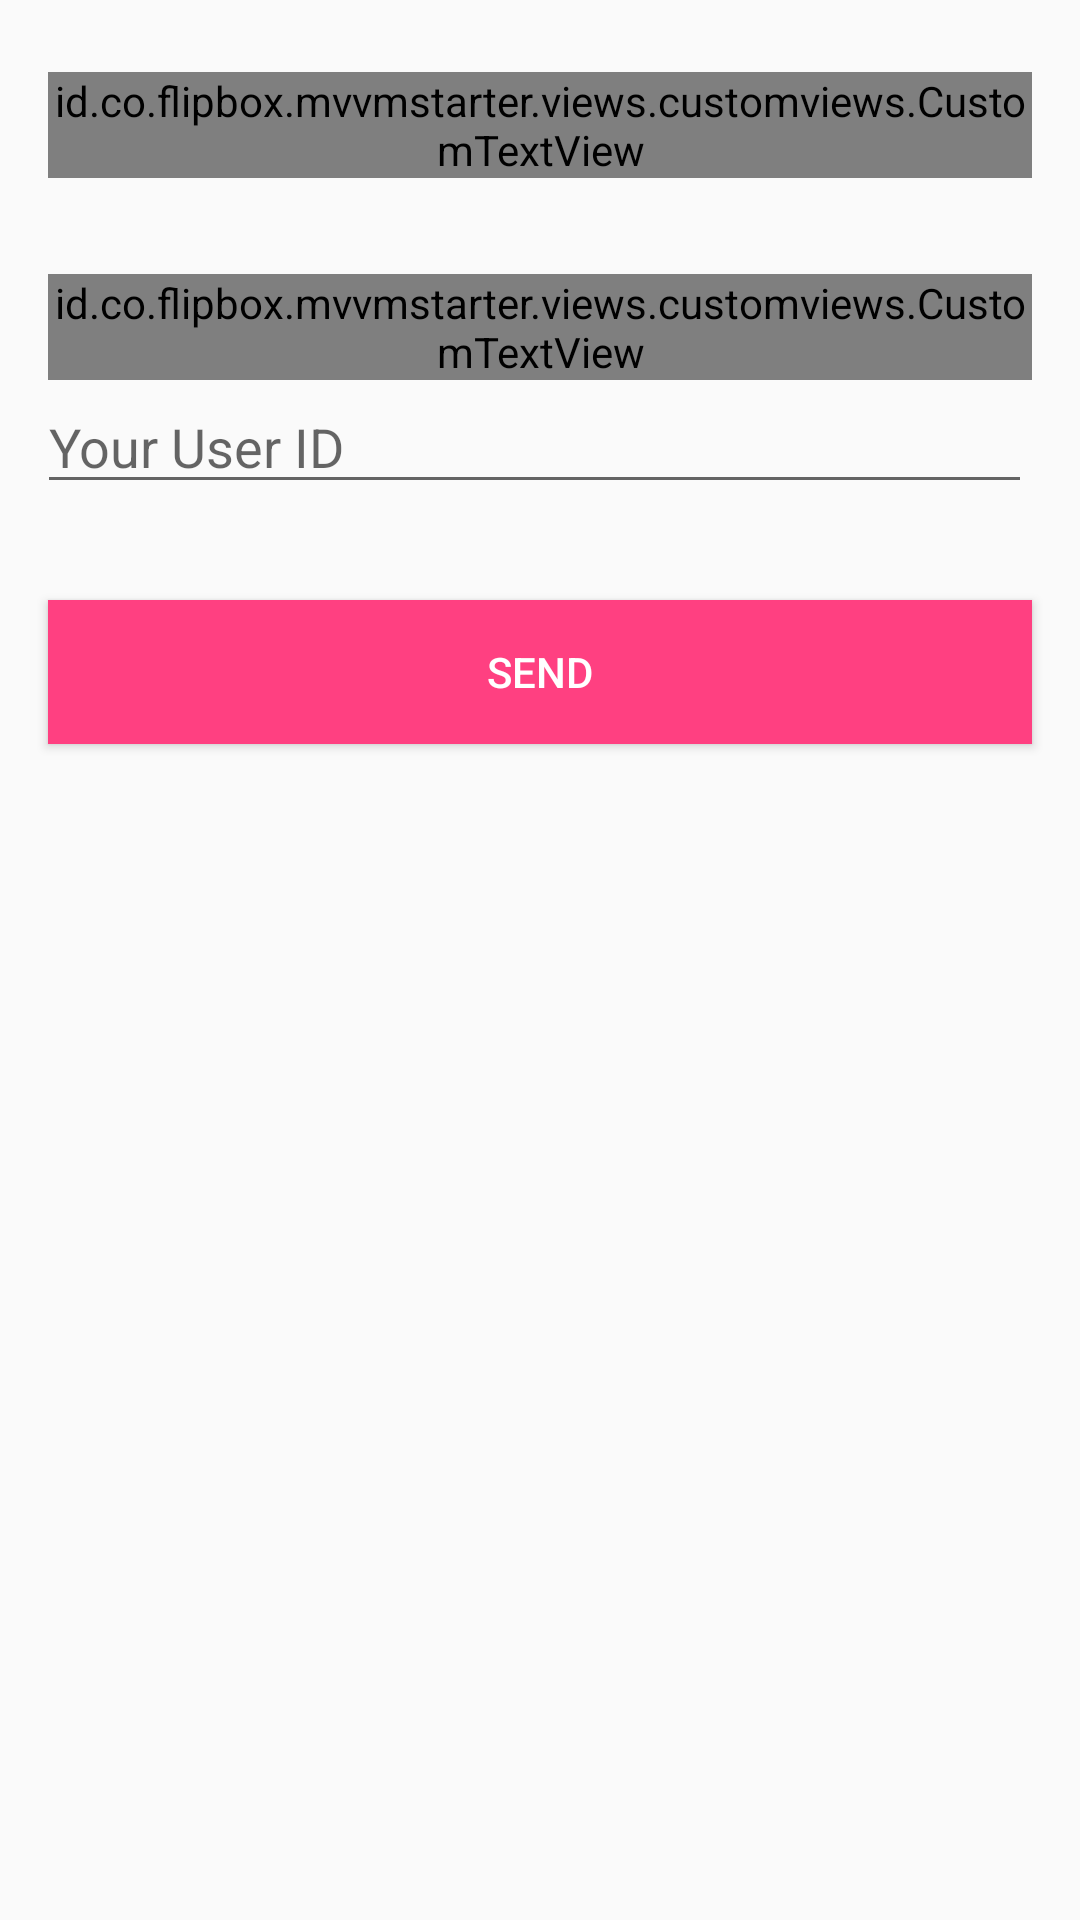

Android layout source for this screen:
<!-- AndroidManifest.xml: application theme AppTheme -->
<!-- res/layout/fragment_forgot_password.xml -->
<?xml version="1.0" encoding="utf-8"?>
<layout
    xmlns:android="http://schemas.android.com/apk/res/android"
    xmlns:app="http://schemas.android.com/apk/res-auto">

    <data>

        <variable
            name="auth"
            type="id.co.flipbox.mvvmstarter.viewmodels.AuthViewModel"/>
    </data>

    <LinearLayout
        android:layout_width="match_parent"
        android:layout_height="match_parent"
        android:gravity="center_horizontal"
        android:orientation="vertical"
        >

        <id.co.flipbox.mvvmstarter.views.customviews.CustomTextView
            android:id="@+id/forgot_instruction"
            style="@style/TextViewParagraph"
            android:layout_width="wrap_content"
            android:layout_height="wrap_content"
            android:layout_gravity="center_horizontal"
            android:layout_marginEnd="@dimen/space_small"
            android:layout_marginStart="@dimen/space_small"
            android:layout_marginTop="@dimen/space_medium"
            android:text="@string/reset_password_instruction"
            />

        <id.co.flipbox.mvvmstarter.views.customviews.CustomTextView
            style="@style/TextViewLabel"
            android:layout_width="match_parent"
            android:layout_height="wrap_content"
            android:layout_marginEnd="@dimen/space_small"
            android:layout_marginTop="@dimen/space_large"
            android:text="@string/user_id_label"/>

        <android.support.design.widget.TextInputLayout
            android:id="@+id/email_wrapper"
            android:layout_width="match_parent"
            android:layout_height="wrap_content"
            android:layout_marginEnd="@dimen/space_small"
            android:layout_marginStart="@dimen/space_small"
            app:hintAnimationEnabled="false"
            app:hintEnabled="false">

            <EditText
                android:id="@+id/email_user"
                android:layout_width="match_parent"
                android:layout_height="wrap_content"
                android:layout_marginStart="-4dp"
                android:hint="@string/user_id_hint"
                android:inputType="textEmailAddress"
                android:maxLines="1"/>

        </android.support.design.widget.TextInputLayout>

        <Button
            android:id="@+id/forgot_submit"
            style="@style/Button.Active"
            android:layout_marginEnd="@dimen/space_small"
            android:layout_marginStart="@dimen/space_small"
            android:layout_marginTop="@dimen/space_large"
            android:text="@string/kirim_label"
            />

    </LinearLayout>
</layout>
<!-- resources referenced by this layout -->
<resources>
  <dimen name="space_large">32dp</dimen>
  <dimen name="space_medium">24dp</dimen>
  <dimen name="space_small">16dp</dimen>
  <string name="kirim_label">Send</string>
  <string name="reset_password_instruction">We will send a link to your email for your reset password action.</string>
  <string name="user_id_hint">Your User ID</string>
  <string name="user_id_label">User ID</string>
  <style name="Button.Active" parent="Button">
          <item name="android:textColor">#ffffff</item>
          <item name="android:background">@color/colorAccent</item>
      </style>
  <style name="TextViewLabel">
          <item name="fontPath">font/Roboto-Medium.ttf</item>
          <item name="android:layout_marginStart">@dimen/space_small</item>
          <item name="android:textAppearance">@style/TextAppearance.Small.Primary</item>
      </style>
  <style name="TextViewParagraph">
          <item name="fontPath">font/Roboto-Regular.ttf</item>
          <item name="android:textSize">14sp</item>
          <item name="android:textColor">#444444</item>
      </style>
  <style name="AppTheme" parent="Theme.AppCompat.Light.DarkActionBar">
          
          <item name="colorPrimary">@color/colorPrimary</item>
          <item name="colorPrimaryDark">@color/colorPrimaryDark</item>
          <item name="colorAccent">@color/colorAccent</item>
      </style>
  <style name="Button">
          <item name="android:layout_height">wrap_content</item>
          <item name="android:layout_width">match_parent</item>
          <item name="android:textAllCaps">true</item>
          <item name="android:textSize">14sp</item>
          <item name="android:paddingTop">12dp</item>
          <item name="android:paddingBottom">12dp</item>
          <item name="android:textAlignment">center</item>
      </style>
  <color name="colorAccent">#FF4081</color>
  <style name="TextAppearance.Small.Primary" parent="TextAppearance.Small">
          <item name="android:textColor">@color/colorPrimary</item>
      </style>
  <color name="colorPrimary">#3F51B5</color>
  <color name="colorPrimaryDark">#303F9F</color>
  <style name="TextAppearance.Small" parent="android:TextAppearance">
          <item name="android:textSize">14sp</item>
      </style>
</resources>
